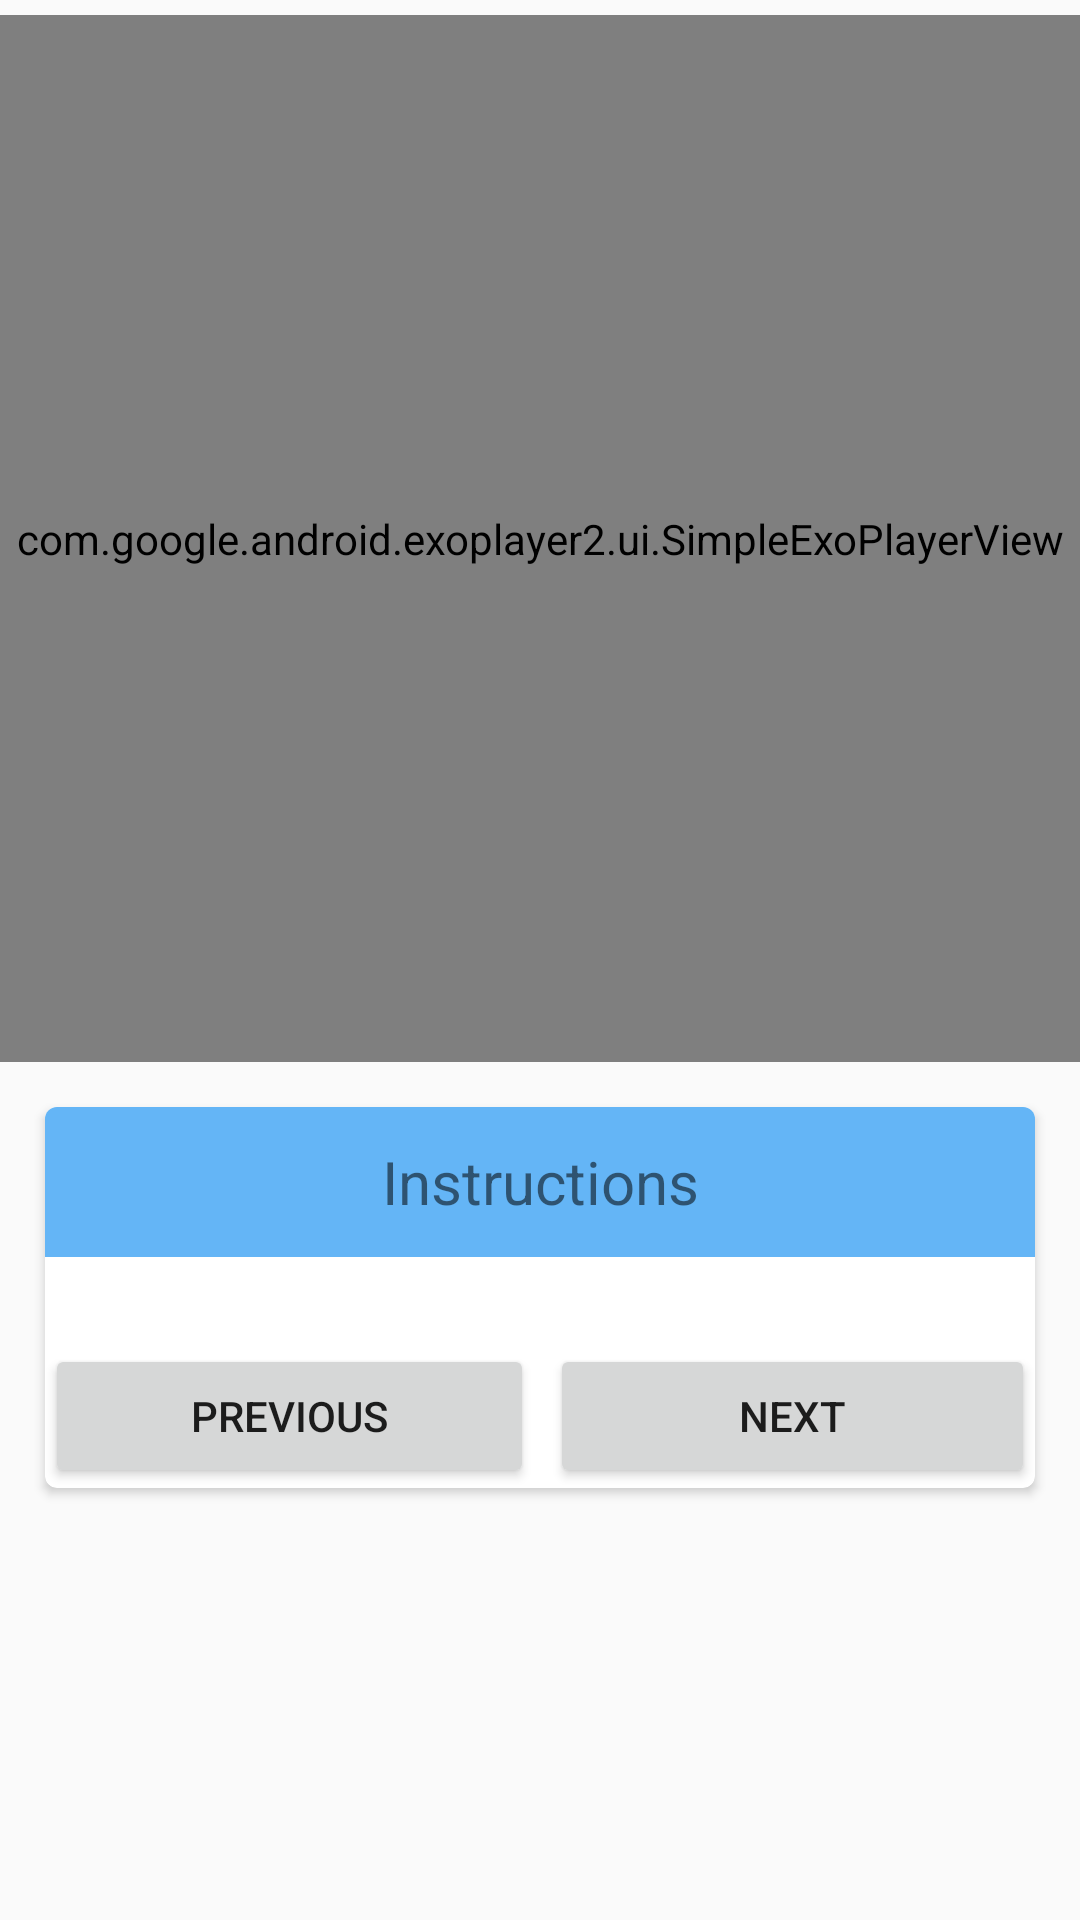

This screen was rendered from an Android layout file. Write that file and the resources it references.
<!-- AndroidManifest.xml: application theme AppTheme -->
<!-- res/layout/fragment_recipe_step.xml -->
<?xml version="1.0" encoding="utf-8"?>
<LinearLayout xmlns:android="http://schemas.android.com/apk/res/android"
    xmlns:tools="http://schemas.android.com/tools"
    android:layout_width="match_parent"
    android:layout_height="match_parent"
    android:orientation="vertical">

    <LinearLayout
        android:layout_width="match_parent"
        android:layout_height="match_parent"
        android:orientation="vertical">

        <com.google.android.exoplayer2.ui.SimpleExoPlayerView
            android:id="@+id/video_view"
            android:layout_width="match_parent"
            android:layout_height="0dp"
            android:layout_marginTop="5dp"
            android:layout_weight="0.55" />

        <ScrollView
            android:layout_width="match_parent"
            android:layout_height="0dp"
            android:layout_weight="0.45">

            <android.support.v7.widget.CardView xmlns:card_view="http://schemas.android.com/apk/res-auto"
                android:id="@+id/cv_steps"
                cardUseCompatPadding="true"
                android:layout_width="match_parent"
                android:layout_height="wrap_content"
                android:layout_margin="15dp"
                card_view:cardCornerRadius="4dp">

                <LinearLayout
                    android:layout_width="match_parent"
                    android:layout_height="match_parent"
                    android:orientation="vertical">

                    <TextView
                        android:id="@+id/tv_steps_title"
                        android:layout_width="match_parent"
                        android:layout_height="50dp"
                        android:background="#64B5F6"
                        android:gravity="center"
                        android:text="@string/instructions_title"
                        android:textAlignment="center"
                        android:textSize="20sp" />

                    <ImageView
                        android:id="@+id/recipe_steps_image"
                        android:layout_width="wrap_content"
                        android:layout_height="wrap_content" />

                    <TextView
                        android:id="@+id/tv_steps_desc"
                        android:layout_width="match_parent"
                        android:layout_height="wrap_content"
                        android:layout_gravity="center"
                        android:background="@color/cardview_light_background"
                        android:padding="5dp"
                        tools:text="Nuttella Pie" />

                    <LinearLayout
                        android:layout_width="match_parent"
                        android:layout_height="wrap_content"
                        android:orientation="horizontal">

                        <Button
                            android:id="@+id/btn_previous_step_navigation"
                            android:layout_width="wrap_content"
                            android:layout_height="wrap_content"
                            android:layout_marginEnd="2.5dp"
                            android:layout_marginRight="2.5dp"
                            android:layout_weight="1"
                            android:gravity="center"
                            android:text="@string/previous_step" />

                        <Button
                            android:id="@+id/btn_next_step_navigation"
                            android:layout_width="wrap_content"
                            android:layout_height="wrap_content"
                            android:layout_marginLeft="2.5dp"
                            android:layout_marginStart="2.5dp"
                            android:layout_weight="1"

                            android:gravity="center"
                            android:text="@string/next_step" />

                    </LinearLayout>
                </LinearLayout>
            </android.support.v7.widget.CardView>
        </ScrollView>
    </LinearLayout>
</LinearLayout>
<!-- resources referenced by this layout -->
<resources>
  <string name="instructions_title">Instructions</string>
  <string name="next_step">Next</string>
  <string name="previous_step">Previous</string>
  <style name="AppTheme" parent="Theme.AppCompat.Light.DarkActionBar">
          
          <item name="colorPrimary">@color/colorPrimary</item>
          <item name="colorPrimaryDark">@color/colorPrimaryDark</item>
          <item name="colorAccent">@color/colorAccent</item>
      </style>
  <!-- not gathered from this repository: default colours our renderer supplied (Android Studio template values) -->
  <color name="colorPrimary">#FF6200EE</color>
  <color name="colorPrimaryDark">#FF3700B3</color>
  <color name="colorAccent">#FF03DAC5</color>
</resources>
